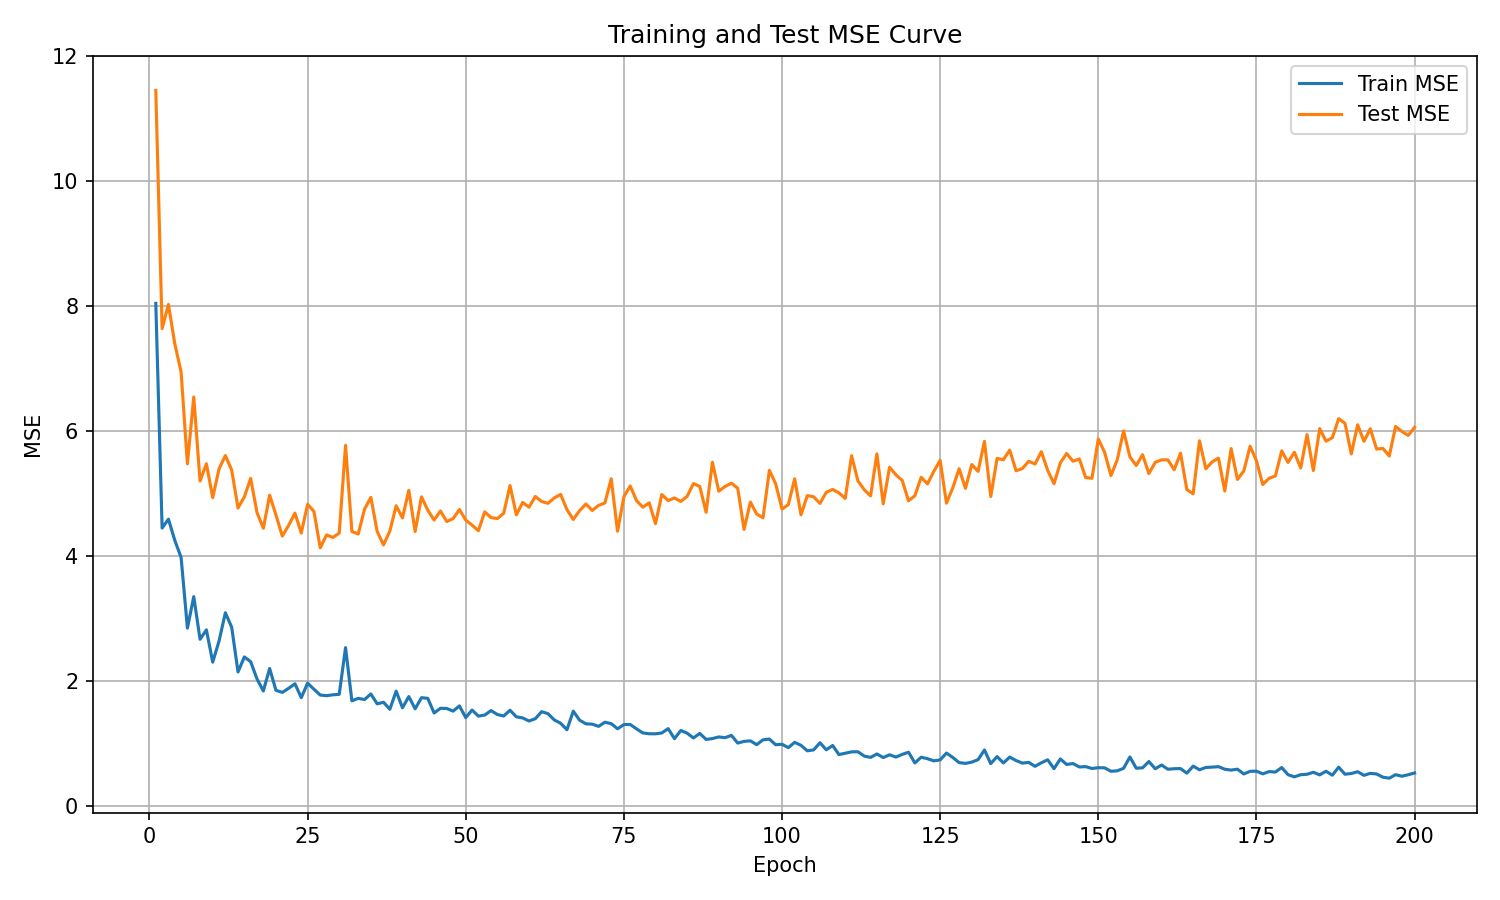

Source data for this figure (header and first rows):
epoch, train_mse, test_mse
1, 8.047, 11.46
2, 4.452, 7.644
3, 4.594, 8.031
4, 4.255, 7.403
5, 3.981, 6.95
6, 2.85, 5.479
7, 3.354, 6.55
8, 2.671, 5.204
9, 2.822, 5.481
10, 2.305, 4.939
11, 2.644, 5.399
12, 3.096, 5.612
13, 2.864, 5.379
14, 2.148, 4.772
15, 2.389, 4.951
16, 2.312, 5.245
17, 2.037, 4.699
18, 1.844, 4.449
19, 2.204, 4.977
20, 1.854, 4.66
21, 1.822, 4.323
22, 1.887, 4.494
23, 1.959, 4.69
24, 1.736, 4.372
25, 1.969, 4.831
26, 1.872, 4.718
27, 1.779, 4.136
28, 1.768, 4.341
29, 1.783, 4.301
30, 1.79, 4.371
31, 2.538, 5.775
32, 1.686, 4.397
33, 1.726, 4.356
34, 1.706, 4.753
35, 1.796, 4.943
36, 1.638, 4.397
37, 1.663, 4.182
38, 1.551, 4.403
39, 1.841, 4.807
40, 1.574, 4.615
41, 1.755, 5.056
42, 1.558, 4.395
43, 1.736, 4.951
44, 1.726, 4.738
45, 1.492, 4.58
46, 1.567, 4.725
47, 1.563, 4.556
48, 1.521, 4.603
49, 1.605, 4.748
50, 1.417, 4.58
51, 1.539, 4.498
52, 1.442, 4.409
53, 1.458, 4.711
54, 1.53, 4.619
55, 1.467, 4.604
56, 1.443, 4.688
57, 1.535, 5.132
58, 1.43, 4.664
59, 1.412, 4.86
60, 1.363, 4.785
... 140 more rows
